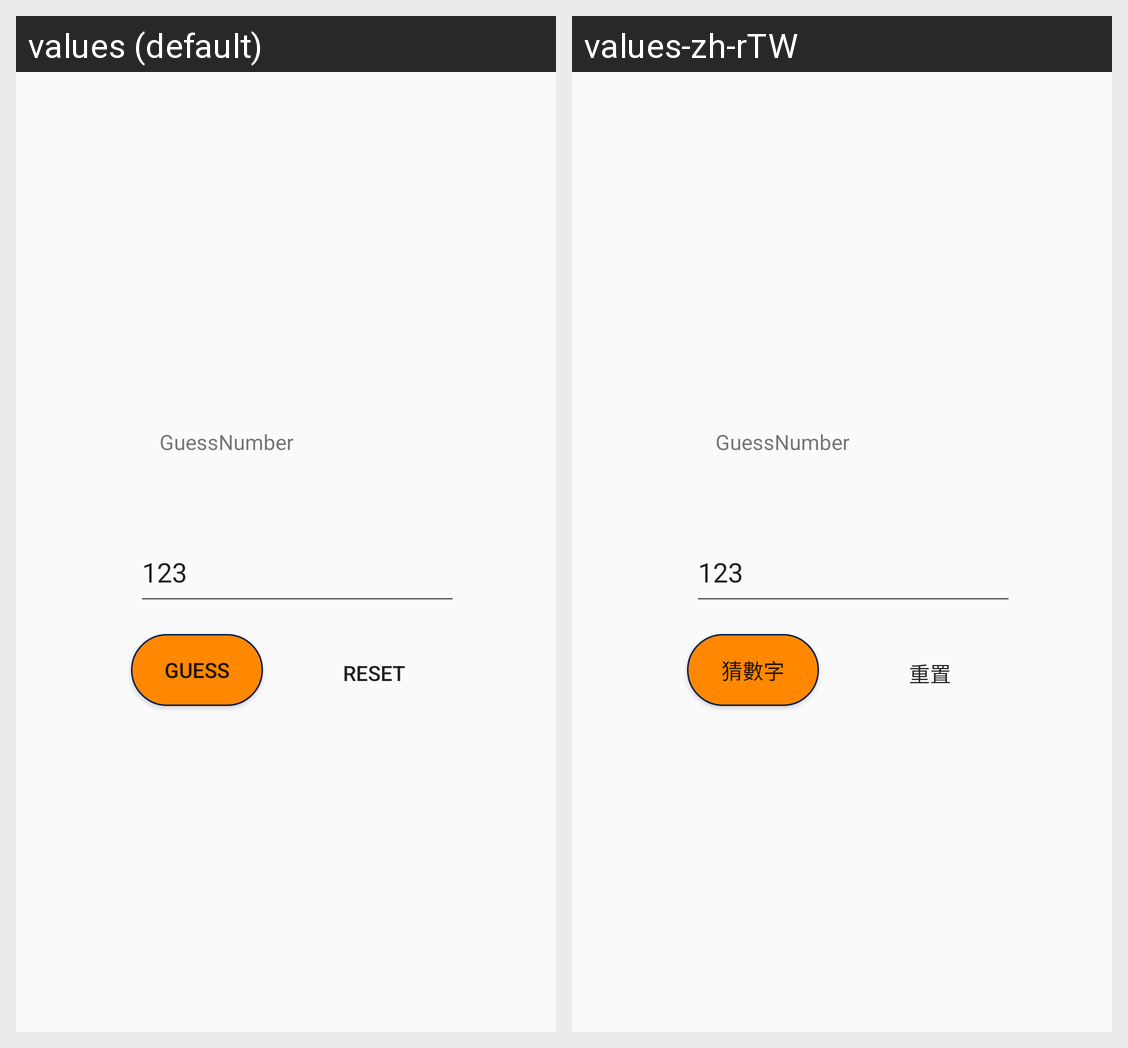

For this localized Android screen grid, give each drawn string resource with its value in every locale shown.
Android screen res/layout/activity_main.xml rendered under 2 locales, left to right: values (default), values-zh-rTW. Device: Nexus 5 (rendered at 1080×1920; each locale shown at half size, 540×960, under a caption strip naming it); theme Theme.Guessnumber.
Strings drawn on this screen, with the default value and each locale's value (text and hints the layout hard-codes, and strings that could not be matched under every locale, appear in the picture but are not listed):

guess
  values: GUESS
  values-zh-rTW: 猜數字

reset
  values: RESET
  values-zh-rTW: 重置
